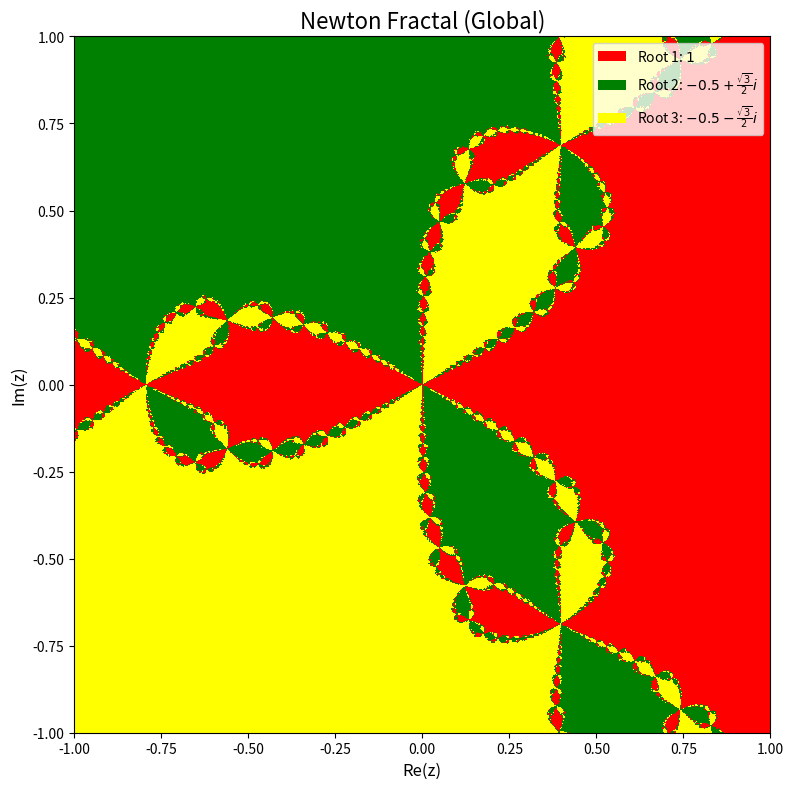
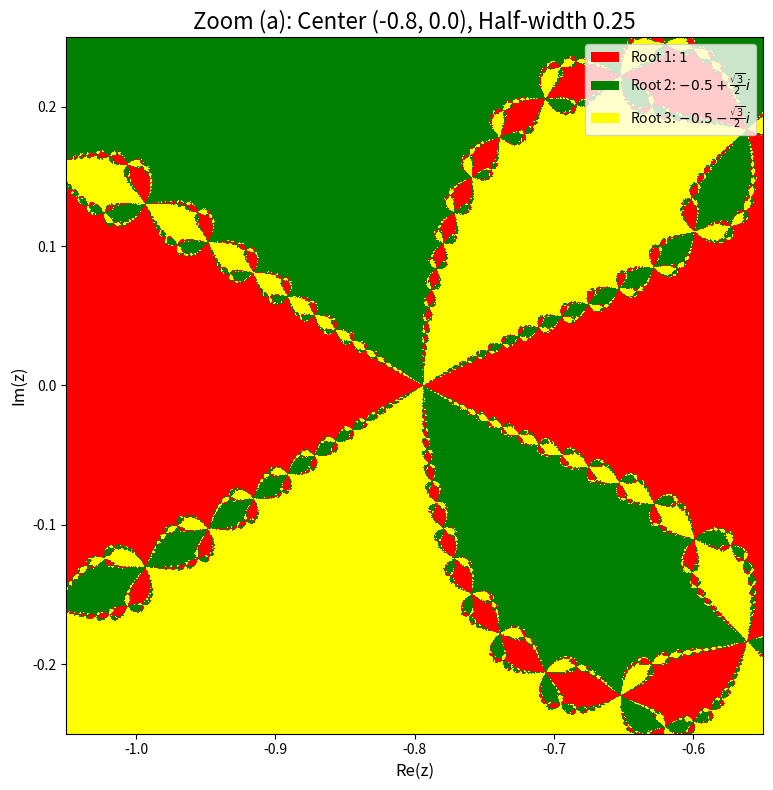
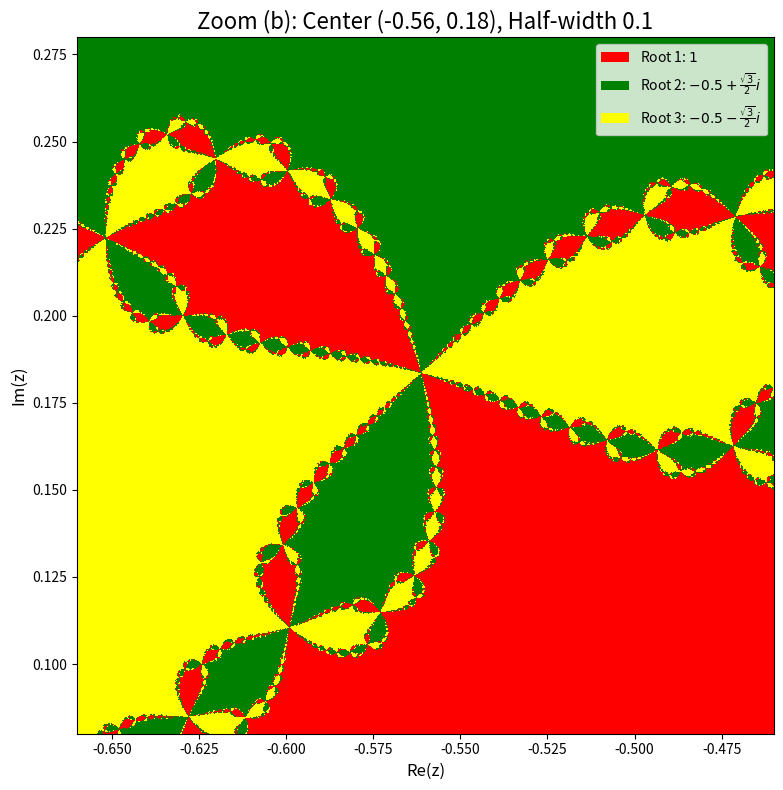

The script that saved these images, in order:
import numpy as np
import matplotlib.pyplot as plt
from matplotlib.patches import Patch
from matplotlib.colors import ListedColormap


def plot_newton_fractal(
    x_c=0.0, y_c=0.0, d=1.0, reso=0.002, title="Newton Fractal for $f(z) = z^3 - 1$"
):
    points = int((2 * d) / reso) + 1

    x = np.linspace(x_c - d, x_c + d, points)
    y = np.linspace(y_c - d, y_c + d, points)

    X, Y = np.meshgrid(x, y)

    Z = X + 1j * Y

    # 处理奇点，避免除以零
    Z[Z == 0] = 1e-10 + 1e-10j

    # 执行牛顿迭代
    iter = 40

    for _ in range(iter):
        Z = Z - (Z**3 - 1) / (3 * Z**2)

    # 确定根的归属
    root1 = 1 + 0j
    root2 = -0.5 + np.sqrt(3) / 2 * 1j
    root3 = -0.5 - np.sqrt(3) / 2 * 1j

    dist1 = np.abs(Z - root1)
    dist2 = np.abs(Z - root2)
    dist3 = np.abs(Z - root3)

    roots_index = np.zeros(Z.shape, dtype=int)

    roots_index[(dist1 < dist2) & (dist1 < dist3)] = 0
    roots_index[(dist2 < dist1) & (dist2 < dist3)] = 1
    roots_index[(dist3 < dist1) & (dist3 < dist2)] = 2

    # 画图
    cmap = ListedColormap(["red", "green", "yellow"])

    plt.figure(figsize=(8, 8), dpi=100)
    plt.imshow(
        roots_index,
        extent=[x_c - d, x_c + d, y_c - d, y_c + d],
        origin="lower",
        cmap=cmap,
    )

    plt.title(title, fontsize=16)
    plt.xlabel("Re(z)", fontsize=12)
    plt.ylabel("Im(z)", fontsize=12)

    legend_elements = [
        Patch(facecolor="red", label="Root 1: $1$"),
        Patch(facecolor="green", label="Root 2: $-0.5 + \\frac{\\sqrt{3}}{2}i$"),
        Patch(facecolor="yellow", label="Root 3: $-0.5 - \\frac{\\sqrt{3}}{2}i$"),
    ]
    plt.legend(handles=legend_elements, loc="upper right")

    plt.tight_layout()
    plt.show()


plot_newton_fractal(0.0, 0.0, 1.0, 0.002, "Newton Fractal (Global)")

plot_newton_fractal(
    -0.8, 0.0, 0.25, 0.0005, "Zoom (a): Center (-0.8, 0.0), Half-width 0.25"
)

plot_newton_fractal(
    -0.56, 0.18, 0.1, 0.0002, "Zoom (b): Center (-0.56, 0.18), Half-width 0.1"
)
